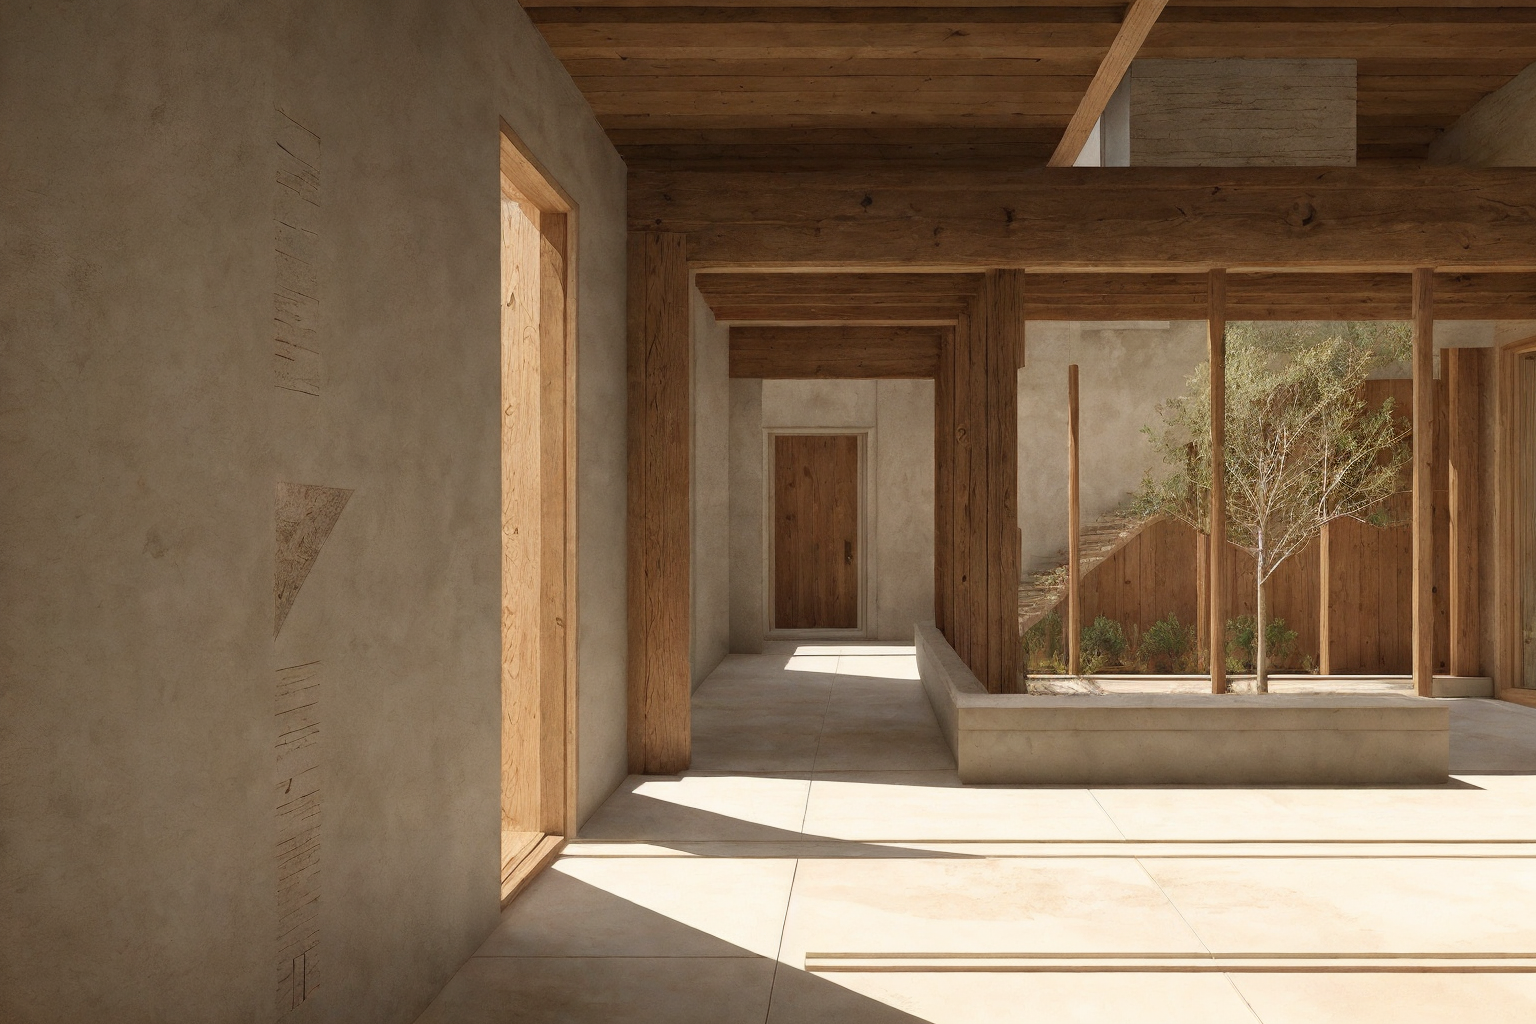
Generation parameters embedded in this image by AUTOMATIC1111 Stable Diffusion web UI or a fork of it (Forge, ...) (PNG 'parameters' text chunk):
zarch_illustration, illustration of a view inside of a low, single story, small primary school with an overhanging canope, wood beams and columns, stone floors, architecture, view on an outdoors courtyard with canope and trees <lora:AIDVN_BartlettSchoolArtStyle:0.5> <lora:illustration:0.5>
Negative prompt: sky, Crooked walls, disproportionate spaces, blurry details, unrealistic lighting, poor perspective, missing structural elements, warped shapes, deformed facades, inconsistent textures, jagged edges, unnatural colors, distorted reflections, overly abstract forms, misaligned windows, excessive repetition, pixelated surfaces, unstable foundation, chaotic composition, flat lighting, low resolution, fragmented geometry, overly complex design, poor symmetry, excessive clutter, non-functional spaces, out of scale, inconsistent material, wrong proportions, awkward angles, incomplete structures, random elements, artificial look, missing context, poor shading, implausible engineering, forced perspective, misplaced shadows, lack of depth, undefined spaces, missing details, overly simplified forms
Steps: 25, Sampler: Euler a, Schedule type: Karras, CFG scale: 3, Seed: 4155896131, Size: 768x512, Model hash: f47e942ad4, Model: realisticVisionV60B1_v51HyperVAE, Denoising strength: 0.35, ControlNet 0: "Module: depth_midas, Model: control_sd15_depth [fef5e48e], Weight: 1.0, Resize Mode: Crop and Resize, Processor Res: 512, Threshold A: 0.5, Threshold B: 0.5, Guidance Start: 0.0, Guidance End: 0.75, Pixel Perfect: False, Control Mode: Balanced", ControlNet 1: "Module: canny, Model: control_sd15_canny [fef5e48e], Weight: 1.0, Resize Mode: Crop and Resize, Processor Res: 512, Threshold A: 100.0, Threshold B: 200.0, Guidance Start: 0.0, Guidance End: 0.5, Pixel Perfect: False, Control Mode: Balanced", Hires upscale: 2, Hires steps: 10, Hires upscaler: ESRGAN_4x, Lora hashes: "AIDVN_BartlettSchoolArtStyle: dbabf3bdabad, illustration: b78c55da5c98", Version: 1.10.1